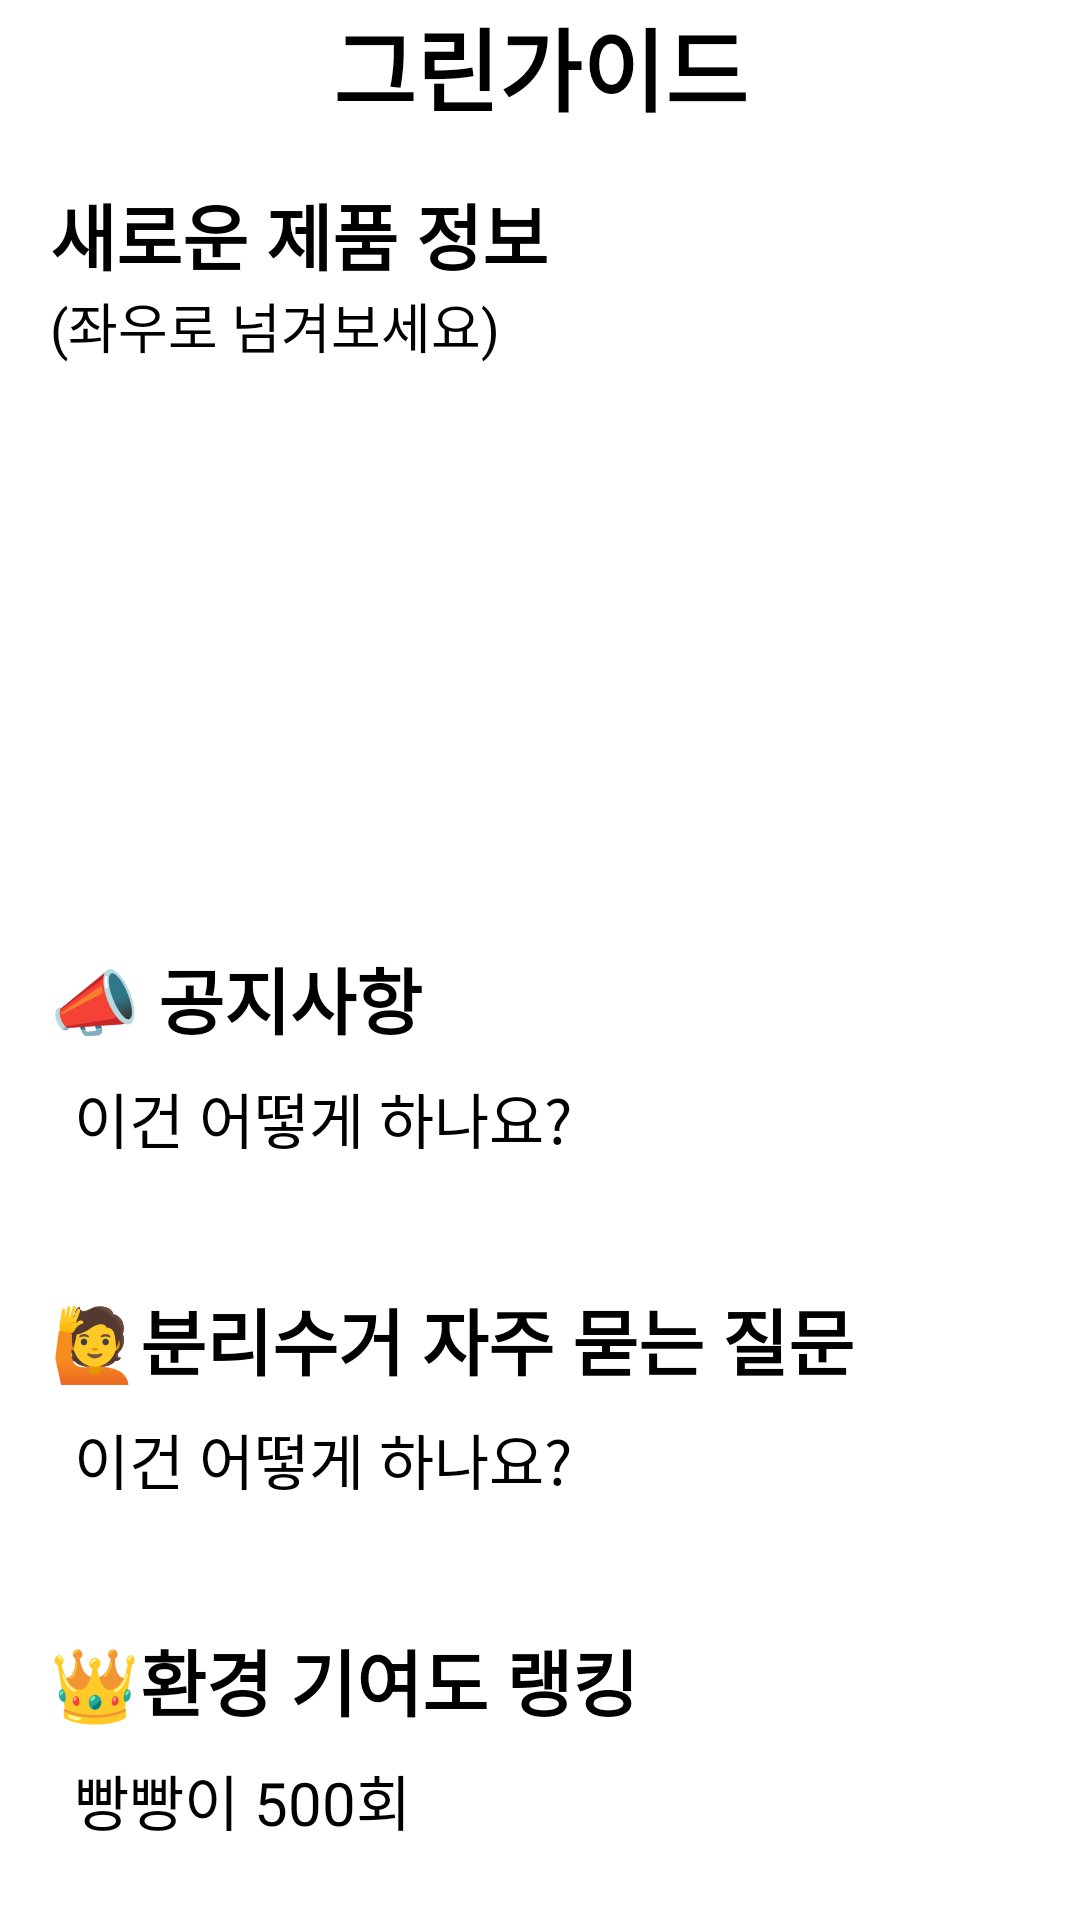

This screen was rendered from an Android layout file. Write that file and the resources it references.
<!-- AndroidManifest.xml: application theme Theme.RecycleHelper -->
<!-- res/layout/fragment_home.xml -->
<LinearLayout xmlns:android="http://schemas.android.com/apk/res/android"
    android:layout_width="match_parent"
    android:layout_height="match_parent"
    android:orientation="vertical">

    <TextView
        android:layout_width="match_parent"
        android:layout_height="wrap_content"
        android:gravity="center"
        android:text="그린가이드"
        android:textStyle="bold"
        android:textSize="30dp"/>

    <LinearLayout
        android:layout_width="match_parent"
        android:layout_height="wrap_content"
        android:orientation="vertical"
        android:layout_margin="50px">

        <TextView
            android:layout_width="match_parent"
            android:layout_height="wrap_content"
            android:text="새로운 제품 정보"
            android:textStyle="bold"
            android:textSize="24dp"/>
        <TextView
            android:layout_width="wrap_content"
            android:layout_height="wrap_content"
            android:text="(좌우로 넘겨보세요)"
            android:textSize="18dp"/>
        <androidx.recyclerview.widget.RecyclerView
            android:id="@+id/recyclerViewRecentProducts"
            android:layout_width="match_parent"
            android:layout_height="160dp"
            android:orientation="horizontal"
            android:padding="8dp" />
    </LinearLayout>
    <ScrollView
        android:layout_width="match_parent"
        android:layout_height="match_parent"
        >
        <LinearLayout
            android:layout_width="match_parent"
            android:layout_height="wrap_content"
            android:orientation="vertical">

            <LinearLayout
                android:layout_width="match_parent"
                android:layout_height="wrap_content"
                android:orientation="vertical"
                android:layout_margin="50px">
                <TextView
                    android:layout_width="wrap_content"
                    android:layout_height="wrap_content"
                    android:textSize="24dp"
                    android:text="📣 공지사항"
                    android:textStyle="bold"/>
                <TextView
                    android:layout_width="match_parent"
                    android:layout_height="wrap_content"
                    android:padding="8dp"
                    android:text="이건 어떻게 하나요?"
                    android:textSize="20dp"
                    android:id="@+id/tv_noticeList"/>
            </LinearLayout>
            <LinearLayout
                android:layout_width="match_parent"
                android:layout_height="wrap_content"
                android:orientation="vertical"
                android:layout_margin="50px">
                <TextView
                    android:layout_width="wrap_content"
                    android:layout_height="wrap_content"
                    android:textSize="24dp"
                    android:text="🙋‍분리수거 자주 묻는 질문"
                    android:textStyle="bold"/>
                <TextView
                    android:layout_width="match_parent"
                    android:layout_height="wrap_content"
                    android:padding="8dp"
                    android:text="이건 어떻게 하나요?"
                    android:textSize="20dp"
                    android:id="@+id/tv_questionList"/>
            </LinearLayout>
            <LinearLayout
                android:layout_width="match_parent"
                android:layout_height="wrap_content"
                android:orientation="vertical"
                android:layout_margin="50px">
                <TextView
                    android:layout_width="wrap_content"
                    android:layout_height="wrap_content"
                    android:textSize="24dp"
                    android:text="👑환경 기여도 랭킹"
                    android:textStyle="bold"/>
                <TextView
                    android:layout_width="match_parent"
                    android:layout_height="wrap_content"
                    android:padding="8dp"
                    android:text="빵빵이 500회"
                    android:id="@+id/tv_ranking"
                    android:textSize="20dp"/>
            </LinearLayout>
        </LinearLayout>
    </ScrollView>
</LinearLayout>
<!-- resources referenced by this layout -->
<resources>

</resources>
